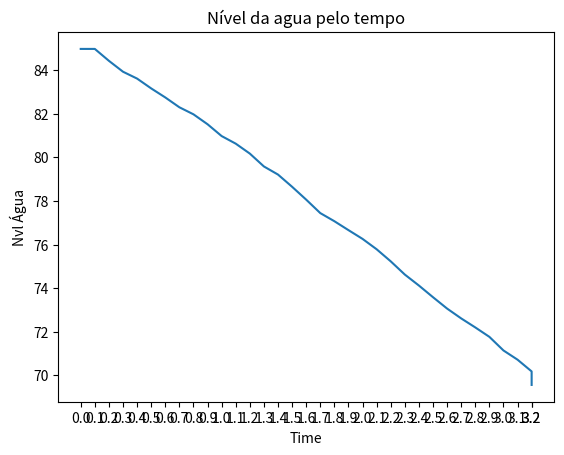

This chart was generated by the following Python code:
import random
import time
import matplotlib.pyplot as plt

class Usina:
    def __init__(self, nivel=239):
        self._nivel= nivel
        self._actuator = False
    def get_sensor(self):
        if self._actuator == True:
            self._nivel = self._nivel-(random.random()+1);
        return self._nivel
    def set_actuator(self, actuator):
        """actuator é booleano"""
        self._actuator = actuator
    def get_actuator(self):
        return self._actuator

class Sensor:
    def __init__(self, usina):
        self.aux = usina
        self.nivel=[]
    
    def get_sensor(self):
        self.nivel.append(self.aux.get_sensor()*80/255 + 10)
        return self.nivel[-1]


class Atuador:
    def __init__(self, nivel, usina):
        self.actuator = False
        self.nivel = nivel
        self.usina = usina

    def abrir_fechar(self):
        if self.nivel < 70:
            self.actuator = False
        else:
            self.actuator = True
        
        self.usina.set_actuator(self.actuator)

class Subsystem:
    def __init__(self, atuador, sensor):
        self.atuador = atuador
        self.sensor = sensor

    def controle(self):
        self.atuador.nivel = self.sensor.get_sensor()
        self.atuador.abrir_fechar()
        if self.atuador.actuator == False:
            t.append(i*0.1)
            plt.plot(t, self.sensor.nivel, label = 'Nível da agua pelo tempo')
            plt.xlabel('Time')
            plt.ylabel('Nvl Água')
            plt.xticks(t)
            plt.title('Nível da agua pelo tempo')
            plt.show()


u1 = Usina()
s1 = Sensor(u1)
a1 = Atuador(s1.get_sensor(), u1)
ss1 = Subsystem(a1, s1)
i = 1
t = [0]
ss1.controle()

while u1.get_actuator() == True:
    t.append(i*0.1 )
    ss1.controle()
    i = i+1
    time.sleep(0.1)


    

    